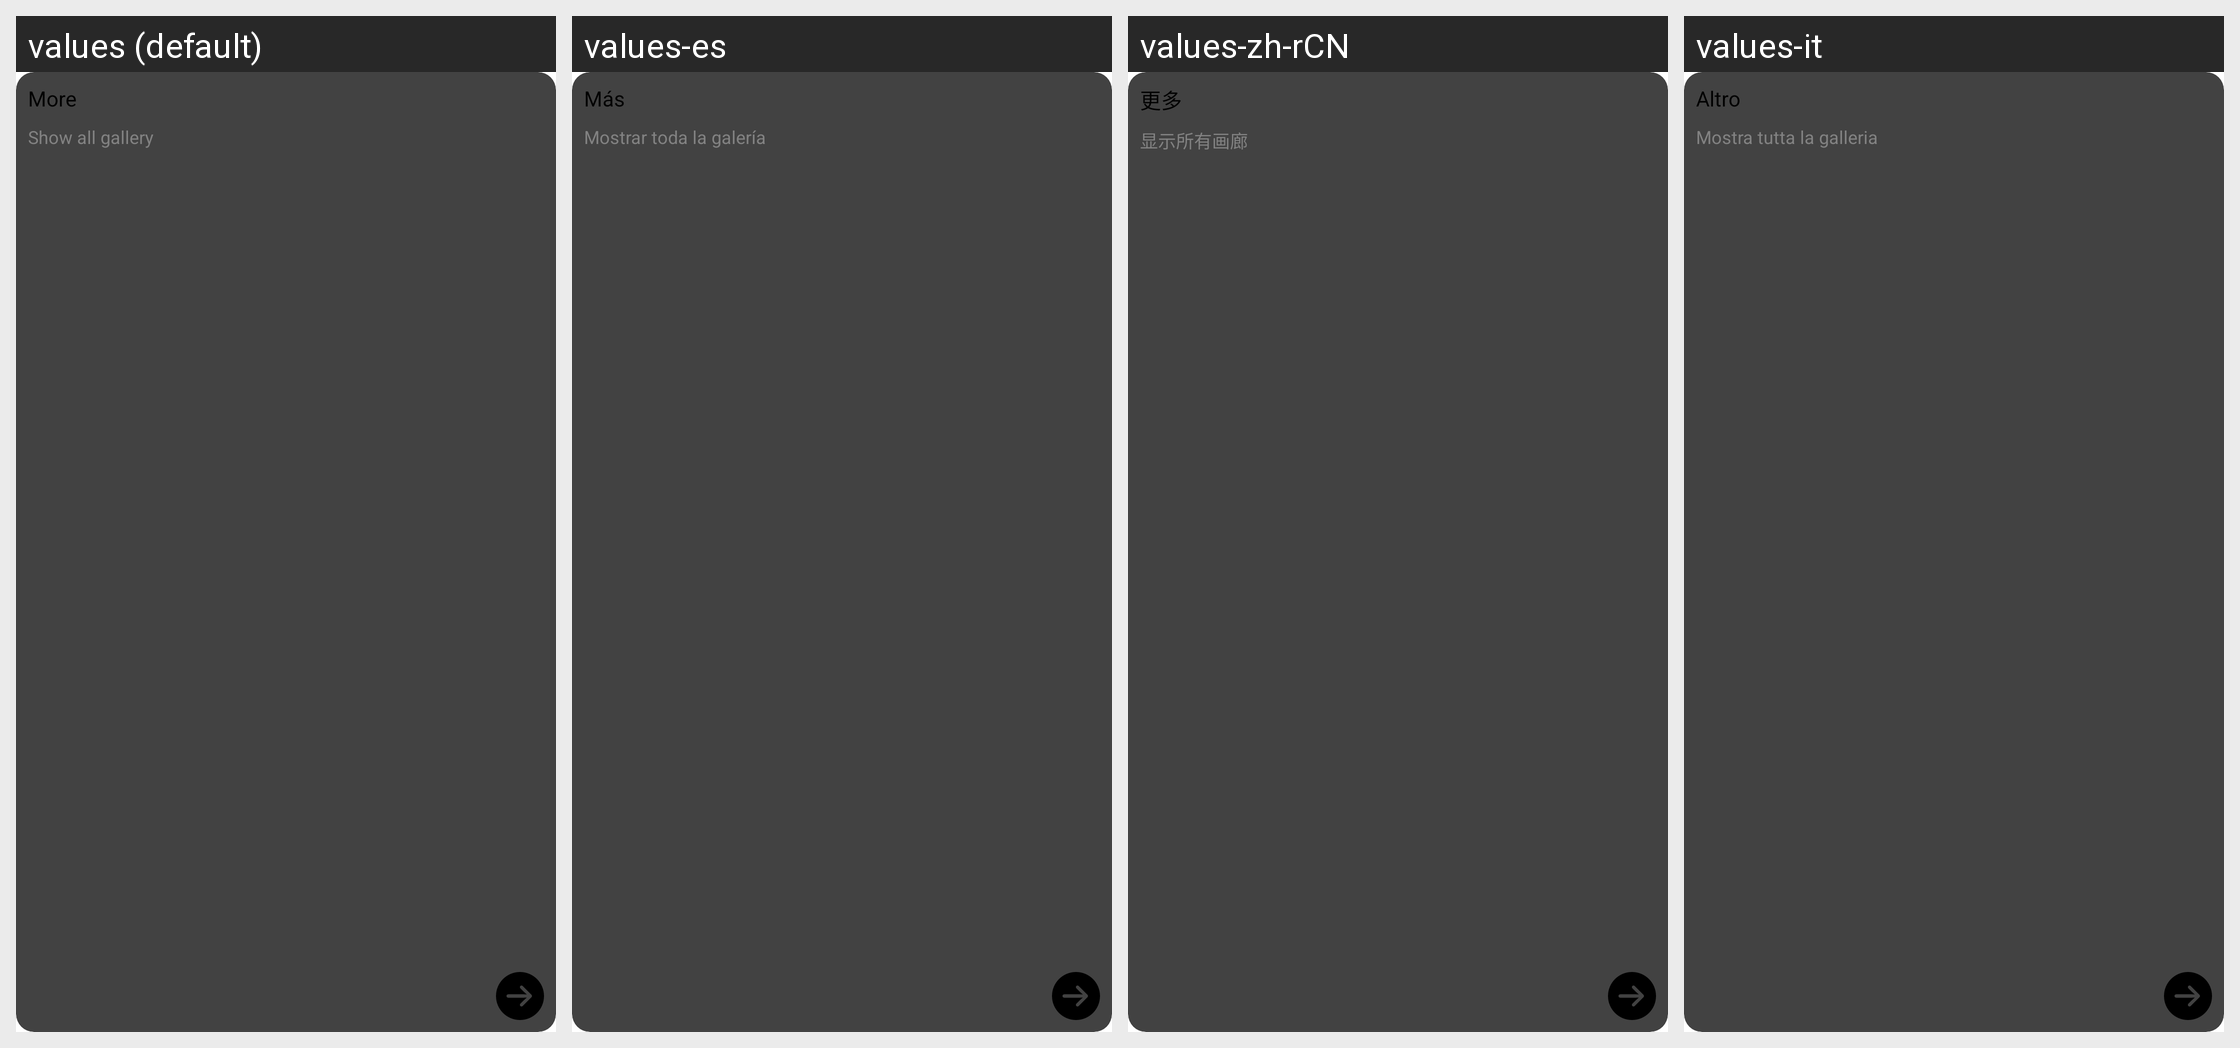

Locale-by-locale string values for the Android screen shown in this grid:
Android screen res/layout/view_list_item_design_of_day_more.xml rendered under 4 locales, left to right: values (default), values-es, values-zh-rCN, values-it. Device: Nexus 5 (rendered at 1080×1920; each locale shown at half size, 540×960, under a caption strip naming it); theme Theme.Planner5D.
Other locales in the repository, not shown: values-af, values-am, values-ar, values-as, values-az, values-az-rAZ, values-be, values-bg, values-bn, values-bs, values-ca, values-cs, values-da, values-de, values-de-rFO, values-el, values-en-rAU, values-en-rCA, values-en-rGB, values-en-rXC, values-es-rUS, values-et, values-eu, values-fa, values-fa-rIR, values-fi, values-fr, values-fr-rCA, values-gl, values-gu, values-hi, values-hr, values-hu, values-hy, values-id, values-in, values-is, values-iw, values-ja, values-ka, values-kk, values-km, values-kn, values-ko, values-ky, values-lo, values-lt, values-lv, values-mk, values-ml, values-mn, values-mr, values-ms, values-my, values-nb, values-ne, values-nl, values-or, values-pa, values-pl, values-pt, values-pt-rBR, values-pt-rPT, values-ro, values-ru, values-si, values-sk, values-sl, values-sq, values-sr, values-sv, values-sw, values-ta, values-te, values-th, values-tl, values-tr, values-uk, values-ur, values-uz, values-vi, values-zh-rHK, values-zh-rMO, values-zh-rTW, values-zu.
Strings drawn on this screen, with the default value and each locale's value (text and hints the layout hard-codes, and strings that could not be matched under every locale, appear in the picture but are not listed):

home_feed_button_more
  values: More
  values-es: Más
  values-zh-rCN: 更多
  values-it: Altro

feed_show_all_gallery
  values: Show all gallery
  values-es: Mostrar toda la galería
  values-zh-rCN: 显示所有画廊
  values-it: Mostra tutta la galleria
